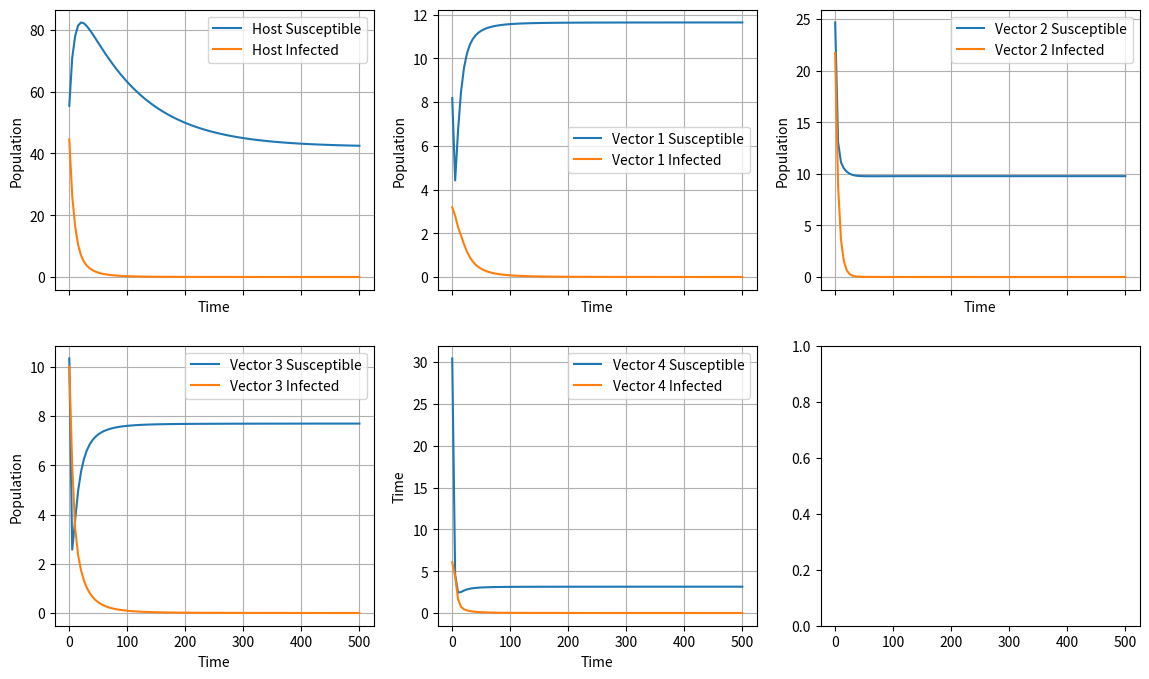

Write the Python code that produced this figure.
#Import libraries
import numpy as np 
from scipy.integrate import odeint
import matplotlib.pyplot as plt
from scipy.stats import truncnorm

#Set the seed
np.random.seed(42)

#Define the parameters of the model
num_species = 4
mu_H = 0.01 #Número real 
lambda_H = np.random.uniform(1000/3650, 1000/1500) #Número real
lambda_V = np.random.uniform(5*10**3/3650, 5*10**3/1500,size=num_species)
gamma = 0.2 #Número real
tau_HV = np.random.rand(num_species) #Lista de números reales donde cada posición representa la especie i del vector
tau_VH = np.random.rand(num_species)
mu_V = np.random.rand(num_species)
sigma_V = np.random.rand(num_species)
sigma_H = np.random.rand(num_species)
mat_pi = np.random.rand(num_species, num_species)

#Define additional functions
def b_i(V, H):
    return (sigma_V[i]*V*sigma_H[i]*H)/(sigma_V[i]*V + sigma_H[i]*H + np.sum([mat_pi[i,j]*sigma_V[j]*V for j in range(num_species)]))

def generate_CompetitionMatrix(type:int, L: int):
    #Dominance scenario
    if type == 0:
        mat1 = truncnorm.rvs(a=0, b=1, loc=0.75, scale=1, size=(L,L))
        mat2 = truncnorm.rvs(a=0, b=1, loc=0.25, scale=1, size=(L,L))
        for i in range(L):
            for j in range(L):
                if i == j:
                    mat1[i,j] = 0
                    mat2[i,j] = 0
                elif i < j:
                    mat1[i,j] = 0
                elif i > j:
                    mat2[i,j] = 0
        mat_final = mat1 + mat2
    #High competition scenario
    elif type == 1:
        mat_final = truncnorm.rvs(a=0, b=1, loc=0.75, scale=1, size=(L,L))
        for i in range(L):
            mat_final[i,i] = 0
    #Low competition scenario
    elif type == 2:
        mat_final = truncnorm.rvs(a=0, b=1, loc=0.25, scale=1, size=(L,L))
        for i in range(L):
            mat_final[i,i] = 0
    return mat_final


#Define the model function
def model_HostVectorNspecies(variables, t, mat_a):
    #The first 2 variables are the host population (humans, S-I)
    H_S = variables[0]
    H_I = variables[1]
    #The next 2*num_species variables are the vector population of different species (mosquitoes, S-I)
    V_S = [variables[i]  for i in range(2, 2+num_species)]
    V_I = [variables[i]  for i in range(2+num_species, 2+2*num_species)]
    
    derivatives = list()
    
    dH_Sdt = lambda_H - mu_H*H_S + gamma*H_I - np.sum([tau_HV[i]*(V_I[i])/(V_S[i]+V_I[i])*(b_i(V_S[i]+V_I[i], H_S+H_I)*H_S)/(H_S+H_I) for i in range(num_species)])
    dH_Idt = - mu_H*H_I - gamma*H_I + np.sum([tau_HV[i]*(V_I[i])/(V_S[i]+V_I[i])*(b_i(V_S[i]+V_I[i], H_S+H_I)*H_S)/(H_S+H_I) for i in range(num_species)])
    
    derivatives = derivatives + [dH_Sdt, dH_Idt]

    for i in range(num_species):
        dV_Sidt = -mu_V[i]*V_S[i] - tau_VH[i]*(H_I)/(H_S+H_I)*(b_i(V_S[i]+V_I[i], H_S+H_I)*V_S[i])/(V_S[i] + V_I[i]) + lambda_V[i]*(1-np.sum([mat_a[i,j]*(V_S[j]+V_I[j]) for j in range(num_species)]))
        derivatives.append(dV_Sidt)
        
    for i in range(num_species):
        dV_Iidt = -mu_V[i]*V_I[i] + tau_VH[i]*(H_I)/(H_S+H_I)*(b_i(V_S[i]+V_I[i], H_S+H_I)*V_S[i])/(V_S[i] + V_I[i]) 
        derivatives.append(dV_Iidt)
    
    return derivatives


#NO SE SI ESTO VA ACA O EN OTRA CARPETA
vecTime = np.linspace(0, 500, 100)
H_total = 100
p_H_Infected = np.random.uniform(0, 0.9)
V_total = np.random.uniform(10, 50, size=num_species)
p_V_Infected = np.random.uniform(0, 0.9, size=num_species)

mat_a_test = np.random.uniform(1/(50), 1/(100), size=(num_species, num_species))
mat_a_test[0,0] = 0
mat_a_test[1,1] = 0
mat_a_test[2,2] = 0
mat_a_test[3,3] = 0

condInit = [H_total*(1-p_H_Infected), H_total*(p_H_Infected)]

for i in range(num_species):
    condInit.append(V_total[i]*(1-p_V_Infected[i]))

for i in range(num_species):
    condInit.append(V_total[i]*(p_V_Infected[i]))
    
simu = odeint(model_HostVectorNspecies, condInit, vecTime, args=(mat_a_test, ))


#Plot the results
fig, ax = plt.subplots(2, 3, figsize=(14,8), sharex=True)

ax[0,0].plot(vecTime, simu[:,0], label='Host Susceptible')
ax[0,0].plot(vecTime, simu[:,1], label='Host Infected')
ax[0,0].grid()
ax[0,0].set_xlabel('Time')
ax[0,0].set_ylabel('Population')
ax[0,0].legend(loc='best')

ax[0,1].plot(vecTime, simu[:,2], label='Vector 1 Susceptible')
ax[0,1].plot(vecTime, simu[:,6], label='Vector 1 Infected')
ax[0,1].grid()
ax[0,1].set_xlabel('Time')
ax[0,1].set_ylabel('Population')
ax[0,1].legend(loc='best')

ax[0,2].plot(vecTime, simu[:,3], label='Vector 2 Susceptible')
ax[0,2].plot(vecTime, simu[:,7], label='Vector 2 Infected')
ax[0,2].grid()
ax[0,2].set_xlabel('Time')
ax[0,2].set_ylabel('Population')
ax[0,2].legend(loc='best')

ax[1,0].plot(vecTime, simu[:,4], label='Vector 3 Susceptible')
ax[1,0].plot(vecTime, simu[:,8], label='Vector 3 Infected')
ax[1,0].grid()
ax[1,0].set_xlabel('Time')
ax[1,0].set_ylabel('Population')
ax[1,0].legend(loc='best')

ax[1,1].plot(vecTime, simu[:,5], label='Vector 4 Susceptible')
ax[1,1].plot(vecTime, simu[:,9], label='Vector 4 Infected')
ax[1,1].grid()
ax[1,1].set_xlabel('Time')
ax[1,1].set_ylabel('Time')
ax[1,1].legend(loc='best')

plt.savefig('modelo_takimoto.png')

plt.show()